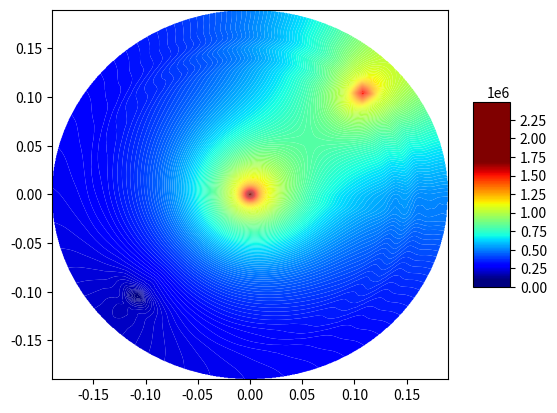

This chart was generated by the following Python code:
# Решение уравнения пьезопроводности в цилиндрических координатах, двумерный случай.
# в данном файле решается система лин. уравнений. Сначала рассчитывается задача вдоль радиуса, затем вдоль угла.
# В центре скважина с постоянным q, так же задаются координаты двух скважин с постоянным давлением.
import numpy as np
from scipy import interpolate
import matplotlib.pyplot as plt
from matplotlib import cm

perm = 2 * 10 ** (-15)  # м2 проницаемость
mu = 2 * 10 ** (-3)  # Па*с вязкость
fi = 0.2  # пористость
Cf = 10 ** (-9)  # сжимаемость флюида
Cr = 5 * 10 ** (-10)  # сжимаемость скелета
k = mu*fi*(Cf+Cr)/perm
delta_r = 0.01
delta_fi = np.pi / 45 # угол-шаг в радианах
R = 0.215
r_well = 0.0075
N_r = int((R-r_well)/delta_r)
M_fi = int(2*np.pi/delta_fi)
delta_t = 0.25
Pres = 1*10**5
q = 0.0001
Pres_distrib = np.ones((N_r, M_fi-1)) * Pres
c1 = 1/delta_r**2
c2 = 1/2/delta_r
c3 = k/delta_t
c4 = 1/delta_fi**2
T_exp = 7
well_coord_1 = (int(0.15/delta_r), int(np.pi/4/delta_fi))
well_coord_2 = (int(0.15/delta_r), int(5*np.pi/4/delta_fi))
P_well = [1500000, 100000]
#Pres_distrib[well_coord_1[0]][well_coord_1[1]] = P_well[0]
#Pres_distrib[well_coord_2[0]][well_coord_2[1]] = P_well[1]

print(Pres_distrib)
def PorePressure_in_Time(N_r, M_fi, Pres_distrib, c1, c2, c3, c4):
    # пластовое давление во всей области на нулевом временном шаге
    P_total = np.ones((N_r, 1)) * Pres
    for m in range(0, M_fi-1):

        A = np.zeros((N_r, N_r))
        B = np.zeros((N_r, 1))

        for n in range(1, N_r - 1):
            A[n][n-1] = c1 - c2/((n+1)*delta_r)
            A[n][n] = -2*c1 - c3
            A[n][n+1] = c1 + c2/((n+1)*delta_r)

        A[0][0] = -2*c1 - c3 + c1 - c2/(1*delta_r)
        A[0][1] = c1 + c2/(1*delta_r)
        A[N_r-1][N_r-1] = -2*c1 - c3 + c1 + c2/((N_r)*delta_r)
        A[N_r-1][N_r-2] = c1 - c2/((N_r)*delta_r)

        if m != M_fi-2:
            for n in range(0, N_r):
                if n == 0:
                    B[n][0] = -c4/((n+1)*delta_r)**2 * Pres_distrib[n][m+1] + 2*c4/((n+1)*delta_r)**2 * Pres_distrib[n][m] - \
                              c4/((n+1)*delta_r)**2 * Pres_distrib[n][m-1] - c3*Pres_distrib[n][m] - \
                              q*mu*delta_r/perm*(c1 - c2/(1*delta_r))

                else:
                    B[n][0] = -c4/((n+1)*delta_r)**2 * Pres_distrib[n][m+1] + 2*c4/((n+1)*delta_r)**2 * Pres_distrib[n][m] - \
                              c4/((n+1)*delta_r)**2 * Pres_distrib[n][m-1] - c3*Pres_distrib[n][m]
        else:
            for n in range(0, N_r):
                if n == 0:
                    B[n][0] = -c4 / ((n+1)*delta_r) ** 2 * Pres_distrib[n][0] + 2 * c4 / ((n+1)*delta_r) ** 2 * Pres_distrib[n][m] - \
                              c4 / ((n+1)*delta_r) ** 2 * Pres_distrib[n][m - 1] - c3 * Pres_distrib[n][m] - \
                              q * mu * delta_r / perm * (c1 - c2 / (1 * delta_r))

                else:
                    B[n][0] = -c4 / ((n+1)*delta_r) ** 2 * Pres_distrib[n][0] + 2 * c4 / ((n+1)*delta_r) ** 2 * Pres_distrib[n][m] - \
                              c4 / ((n+1)*delta_r) ** 2 * Pres_distrib[n][m - 1] - c3 * Pres_distrib[n][m]

        if m == well_coord_1[1]:
            print('ura')
            A[well_coord_1[0]+1][well_coord_1[0]] = 0
            A[well_coord_1[0] - 1][well_coord_1[0]] = 0
            B[well_coord_1[0]+1][0] = B[well_coord_1[0]+1][0] - (c1 - c2/(((well_coord_1[0]+1)*delta_r)))*P_well[0]
            B[well_coord_1[0]-1][0] = B[well_coord_1[0]-1][0] - (c1 + c2/(((well_coord_1[0]-1)*delta_r)))*P_well[0]

        if m == well_coord_2[1]:
            print('ura1')
            A[well_coord_2[0] + 1][well_coord_2[0]] = 0
            A[well_coord_2[0] - 1][well_coord_2[0]] = 0
            B[well_coord_2[0] + 1][0] = B[well_coord_2[0] + 1][0] - (c1 - c2 / (((well_coord_2[0] + 1) * delta_r))) * P_well[1]
            B[well_coord_2[0] - 1][0] = B[well_coord_2[0] - 1][0] - (c1 + c2 / (((well_coord_2[0] - 1) * delta_r))) * P_well[1]

        if m == well_coord_1[1]:
            print('ura2')
            A = np.delete(A, well_coord_1[0], axis=0)
            A = np.delete(A, well_coord_1[0], axis=1)
            B = np.delete(B, well_coord_1[0], axis=0)
        if m == well_coord_2[1]:
            print('ura3')
            A = np.delete(A, well_coord_2[0], axis=0)
            A = np.delete(A, well_coord_2[0], axis=1)
            B = np.delete(B, well_coord_2[0], axis=0)

        P_new = np.linalg.solve(A, B)

        if m == well_coord_1[1]:
            P_new = np.insert(P_new, well_coord_1[0], P_well[0])

        if m == well_coord_2[1]:
            P_new = np.insert(P_new, well_coord_2[0], P_well[1])


        P_new = P_new.reshape(N_r, 1)

        P_total = np.hstack((P_total, P_new))


    P_total = np.delete(P_total, 0, axis=1)

    Pres_distrib = np.array(P_total.copy())
    print(np.shape(Pres_distrib))

#-----------------------------------------------------------------------------------

    P_total = np.ones((1, M_fi-1)) * Pres
    for n in range(0, N_r):

        A = np.zeros((M_fi-1, M_fi-1))
        B = np.zeros((M_fi-1, 1))

        for m in range(1, M_fi-2):
            A[m][m - 1] = c4/((n+1)*delta_r)**2
            A[m][m] = -2*c4/((n+1)*delta_r)**2 - c3
            A[m][m + 1] = c4/((n+1)*delta_r)**2

        A[0][0] = A[m][m]
        A[0][1] = A[m][m-1]
        A[0][M_fi-2] = A[m][m-1]
        A[M_fi-2][M_fi-2] = A[m][m]
        A[M_fi-2][M_fi-3] = A[m][m-1]
        A[M_fi - 2][0] = A[m][m-1]
        #print(A)
        for m in range(M_fi-1):
           if n == 0:
               B[m][0] = -c1 * (Pres_distrib[n + 1][m] - 2 * Pres_distrib[n][m] + Pres_distrib[n][m] +  q * mu * delta_r / perm) - \
                         c2 / ((n + 1) * delta_r) * (Pres_distrib[n + 1][m] - Pres_distrib[n][m] -  q * mu * delta_r / perm) - \
                         c3 * Pres_distrib[n][m]
           elif n == N_r-1:
               B[m][0] = -c1 * (Pres_distrib[n][m] - 2 * Pres_distrib[n][m] + Pres_distrib[n - 1][m]) - \
                         c2 / ((n + 1) * delta_r) * (Pres_distrib[n][m] - Pres_distrib[n - 1][m]) - \
                         c3 * Pres_distrib[n][m]
           else:
               B[m][0] = -c1*(Pres_distrib[n+1][m] - 2*Pres_distrib[n][m] + Pres_distrib[n-1][m]) - \
                         c2/((n+1)*delta_r)*(Pres_distrib[n+1][m] - Pres_distrib[n-1][m]) -\
                         c3*Pres_distrib[n][m]

        if n == well_coord_1[0]:
            print('ura')
            A[well_coord_1[1] + 1][well_coord_1[1]] = 0
            A[well_coord_1[1] - 1][well_coord_1[1]] = 0
            B[well_coord_1[1] + 1][0] = B[well_coord_1[1] + 1][0] - c4/((n+1)*delta_r)**2 * P_well[0]
            B[well_coord_1[1] - 1][0] = B[well_coord_1[1] - 1][0] - c4/((n+1)*delta_r)**2 * P_well[0]
        if n == well_coord_2[0]:
            print('ura1')
            A[well_coord_2[1] + 1][well_coord_2[1]] = 0
            A[well_coord_2[1] - 1][well_coord_2[1]] = 0
            B[well_coord_2[1] + 1][0] = B[well_coord_2[1] + 1][0] - c4/((n+1)*delta_r)**2 * P_well[1]
            B[well_coord_2[1] - 1][0] = B[well_coord_2[1] - 1][0] - c4/((n+1)*delta_r)**2 * P_well[1]

        if n == well_coord_2[0]:
            print('ura3')
            A = np.delete(A, well_coord_2[1], axis=0)
            A = np.delete(A, well_coord_2[1], axis=1)
            B = np.delete(B, well_coord_2[1], axis=0)

        if n == well_coord_1[0]:
            print('ura2')
            A = np.delete(A, well_coord_1[1], axis=0)
            A = np.delete(A, well_coord_1[1], axis=1)
            B = np.delete(B, well_coord_1[1], axis=0)

        #print(B)
        P_new = np.linalg.solve(A, B)

        if n == well_coord_1[0]:
            P_new = np.insert(P_new, well_coord_1[1], P_well[0])
            print(well_coord_1[1])

        if n == well_coord_2[0]:
            P_new = np.insert(P_new, well_coord_2[1], P_well[1])
            print(well_coord_2[1])

        P_new = P_new.reshape(M_fi-1, 1)

        P_total = np.vstack((P_total, P_new.T))

    P_total = np.delete(P_total, 0, axis=0)
    #print(P_total)
    Pres_end = np.array(P_total.copy())

    return Pres_end

if __name__ == '__main__':
    for t in range(T_exp):
        print(t)
        Pres_distrib = PorePressure_in_Time(N_r, M_fi, Pres_distrib, c1, c2, c3, c4)
        print(min(Pres_distrib.flat), max(Pres_distrib.flat))


    X = np.zeros((N_r,M_fi-1))
    Y = np.zeros((N_r, M_fi-1))
    for m in range(M_fi-1):
        for n in range(N_r):
            X[n][m] = n*delta_r*np.cos(delta_fi*m)
            Y[n][m] = n*delta_r*np.sin(delta_fi*m)

    X_list = [i for i in X.flat]
    Y_list = [j for j in Y.flat]
    P_list = [k for k in Pres_distrib.flat]


    CP_list = zip(X_list, Y_list, P_list)

    print(min(P_list), max(P_list))

    xi = np.linspace(min(X_list),max(X_list), 700)
    yi = np.linspace(min(Y_list), max(Y_list), 700)
    xig, yig = np.meshgrid(xi, yi)
    Pi = interpolate.griddata((X_list,Y_list), P_list, (xig, yig), method='cubic')

    levels = list(range(0,2500000,10000))
    fig = plt.figure()
    surf = plt.contourf(xig, yig, Pi, cmap=cm.jet, antialiased=True, vmin=np.nanmin(Pi), vmax=np.nanmax(Pi),linewidth=0.2, levels=levels)

#    t = np.arange(0, 2 * np.pi, 0.01)
#    r = 0.215
#    plt.plot(r * np.sin(t) + Lx/2, r * np.cos(t) + Ly/2)
    #ax = fig.gca(projection='3d')

    #surf = ax.plot_surface(xig, yig, Pi, cmap=cm.jet, antialiased=True, vmin=np.nanmin(Pi), vmax=np.nanmax(Pi), linewidth=0.2)
    fig.colorbar(surf, shrink=0.5, aspect=5)

    plt.show()
